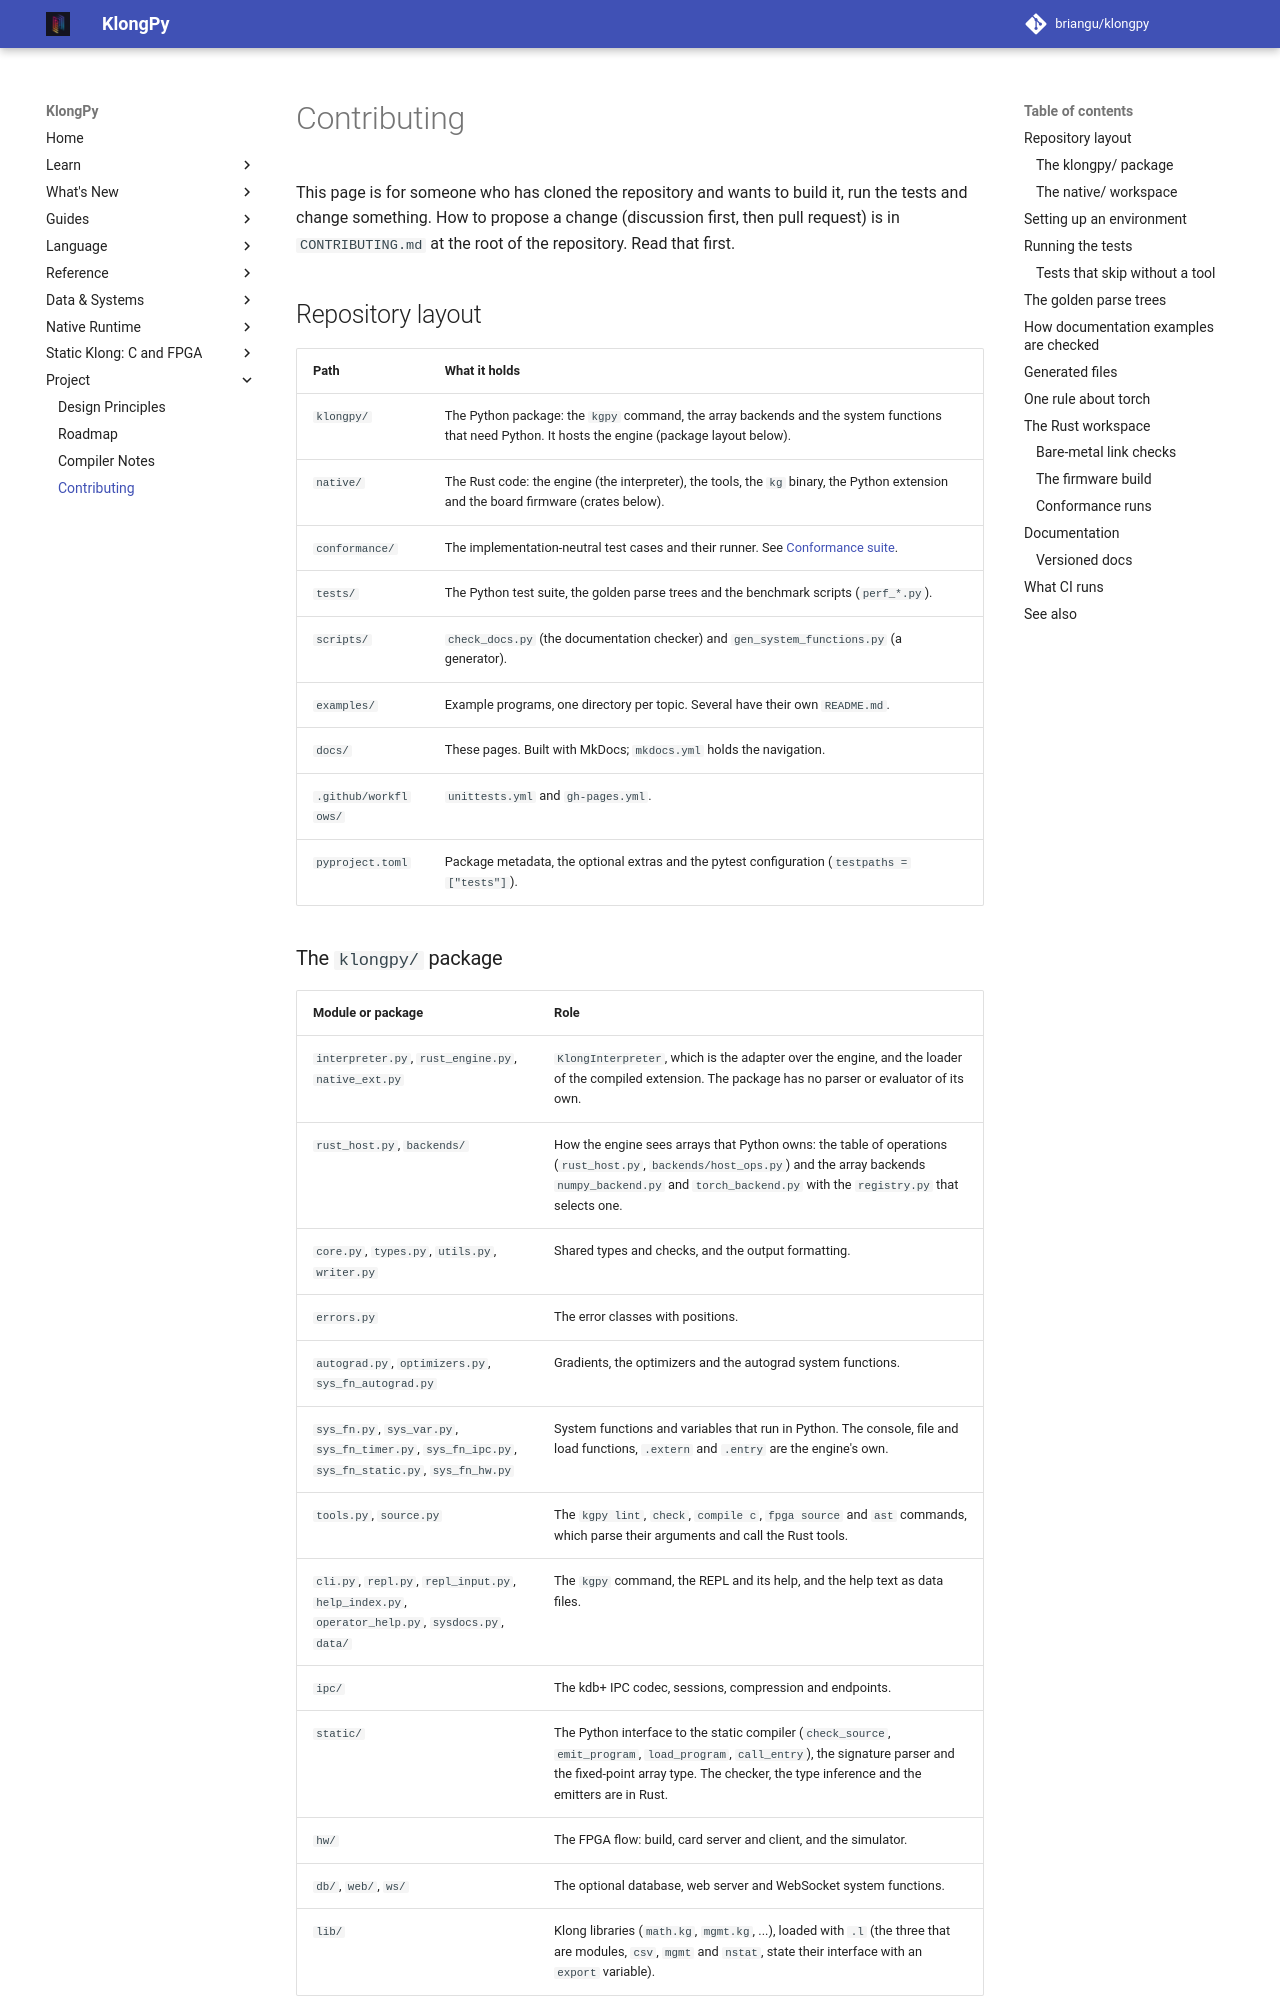

repository: briangu/klongpy · page: 2.0/contributing/index.html · generator: mkdocs

# Contributing

This page is for someone who has cloned the repository and wants to build it, run the tests and change something. How to propose a change (discussion first, then pull request) is in `CONTRIBUTING.md` at the root of the repository. Read that first.

## Repository layout

| Path | What it holds |
|---|---|
| `klongpy/` | The Python package: the `kgpy` command, the array backends and the system functions that need Python. It hosts the engine (package layout below). |
| `native/` | The Rust code: the engine (the interpreter), the tools, the `kg` binary, the Python extension and the board firmware (crates below). |
| `conformance/` | The implementation-neutral test cases and their runner. See [Conformance suite](conformance.md). |
| `tests/` | The Python test suite, the golden parse trees and the benchmark scripts (`perf_*.py`). |
| `scripts/` | `check_docs.py` (the documentation checker) and `gen_system_functions.py` (a generator). |
| `examples/` | Example programs, one directory per topic. Several have their own `README.md`. |
| `docs/` | These pages. Built with MkDocs; `mkdocs.yml` holds the navigation. |
| `.github/workflows/` | `unittests.yml` and `gh-pages.yml`. |
| `pyproject.toml` | Package metadata, the optional extras and the pytest configuration (`testpaths = ["tests"]`). |

### The `klongpy/` package

| Module or package | Role |
|---|---|
| `interpreter.py`, `rust_engine.py`, `native_ext.py` | `KlongInterpreter`, which is the adapter over the engine, and the loader of the compiled extension. The package has no parser or evaluator of its own. |
| `rust_host.py`, `backends/` | How the engine sees arrays that Python owns: the table of operations (`rust_host.py`, `backends/host_ops.py`) and the array backends `numpy_backend.py` and `torch_backend.py` with the `registry.py` that selects one. |
| `core.py`, `types.py`, `utils.py`, `writer.py` | Shared types and checks, and the output formatting. |
| `errors.py` | The error classes with positions. |
| `autograd.py`, `optimizers.py`, `sys_fn_autograd.py` | Gradients, the optimizers and the autograd system functions. |
| `sys_fn.py`, `sys_var.py`, `sys_fn_timer.py`, `sys_fn_ipc.py`, `sys_fn_static.py`, `sys_fn_hw.py` | System functions and variables that run in Python. The console, file and load functions, `.extern` and `.entry` are the engine's own. |
| `tools.py`, `source.py` | The `kgpy lint`, `check`, `compile c`, `fpga source` and `ast` commands, which parse their arguments and call the Rust tools. |
| `cli.py`, `repl.py`, `repl_input.py`, `help_index.py`, `operator_help.py`, `sysdocs.py`, `data/` | The `kgpy` command, the REPL and its help, and the help text as data files. |
| `ipc/` | The kdb+ IPC codec, sessions, compression and endpoints. |
| `static/` | The Python interface to the static compiler (`check_source`, `emit_program`, `load_program`, `call_entry`), the signature parser and the fixed-point array type. The checker, the type inference and the emitters are in Rust. |
| `hw/` | The FPGA flow: build, card server and client, and the simulator. |
| `db/`, `web/`, `ws/` | The optional database, web server and WebSocket system functions. |
| `lib/` | Klong libraries (`math.kg`, `mgmt.kg`, ...), loaded with `.l` (the three that are modules, `csv`, `mgmt` and `nstat`, state their interface with an `export` variable). |
